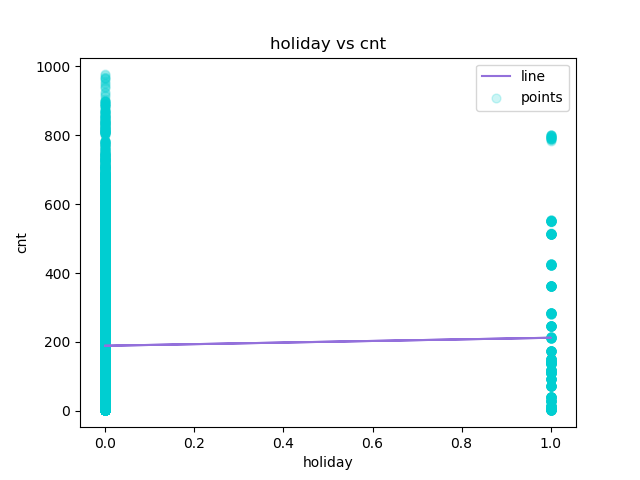

The file beside this chart, header and first rows:
holiday, cnt, Predicted Y
0, 1, 188.8
0, 1, 188.8
0, 1, 188.8
0, 1, 188.8
0, 1, 188.8
0, 1, 188.8
0, 1, 188.8
0, 1, 188.8
0, 1, 188.8
0, 1, 188.8
0, 1, 188.8
0, 1, 188.8
0, 1, 188.8
0, 1, 188.8
0, 1, 188.8
0, 1, 188.8
0, 1, 188.8
0, 1, 188.8
0, 1, 188.8
0, 1, 188.8
0, 1, 188.8
0, 1, 188.8
0, 1, 188.8
0, 1, 188.8
0, 1, 188.8
0, 1, 188.8
0, 1, 188.8
0, 1, 188.8
0, 1, 188.8
0, 1, 188.8
0, 1, 188.8
0, 1, 188.8
0, 1, 188.8
0, 1, 188.8
0, 1, 188.8
0, 1, 188.8
0, 1, 188.8
0, 1, 188.8
0, 1, 188.8
0, 1, 188.8
0, 1, 188.8
0, 1, 188.8
0, 1, 188.8
0, 1, 188.8
0, 1, 188.8
0, 1, 188.8
0, 1, 188.8
0, 1, 188.8
0, 1, 188.8
0, 1, 188.8
0, 1, 188.8
0, 1, 188.8
0, 1, 188.8
0, 1, 188.8
0, 1, 188.8
0, 1, 188.8
0, 1, 188.8
0, 1, 188.8
0, 1, 188.8
0, 1, 188.8
... 17,319 more rows
